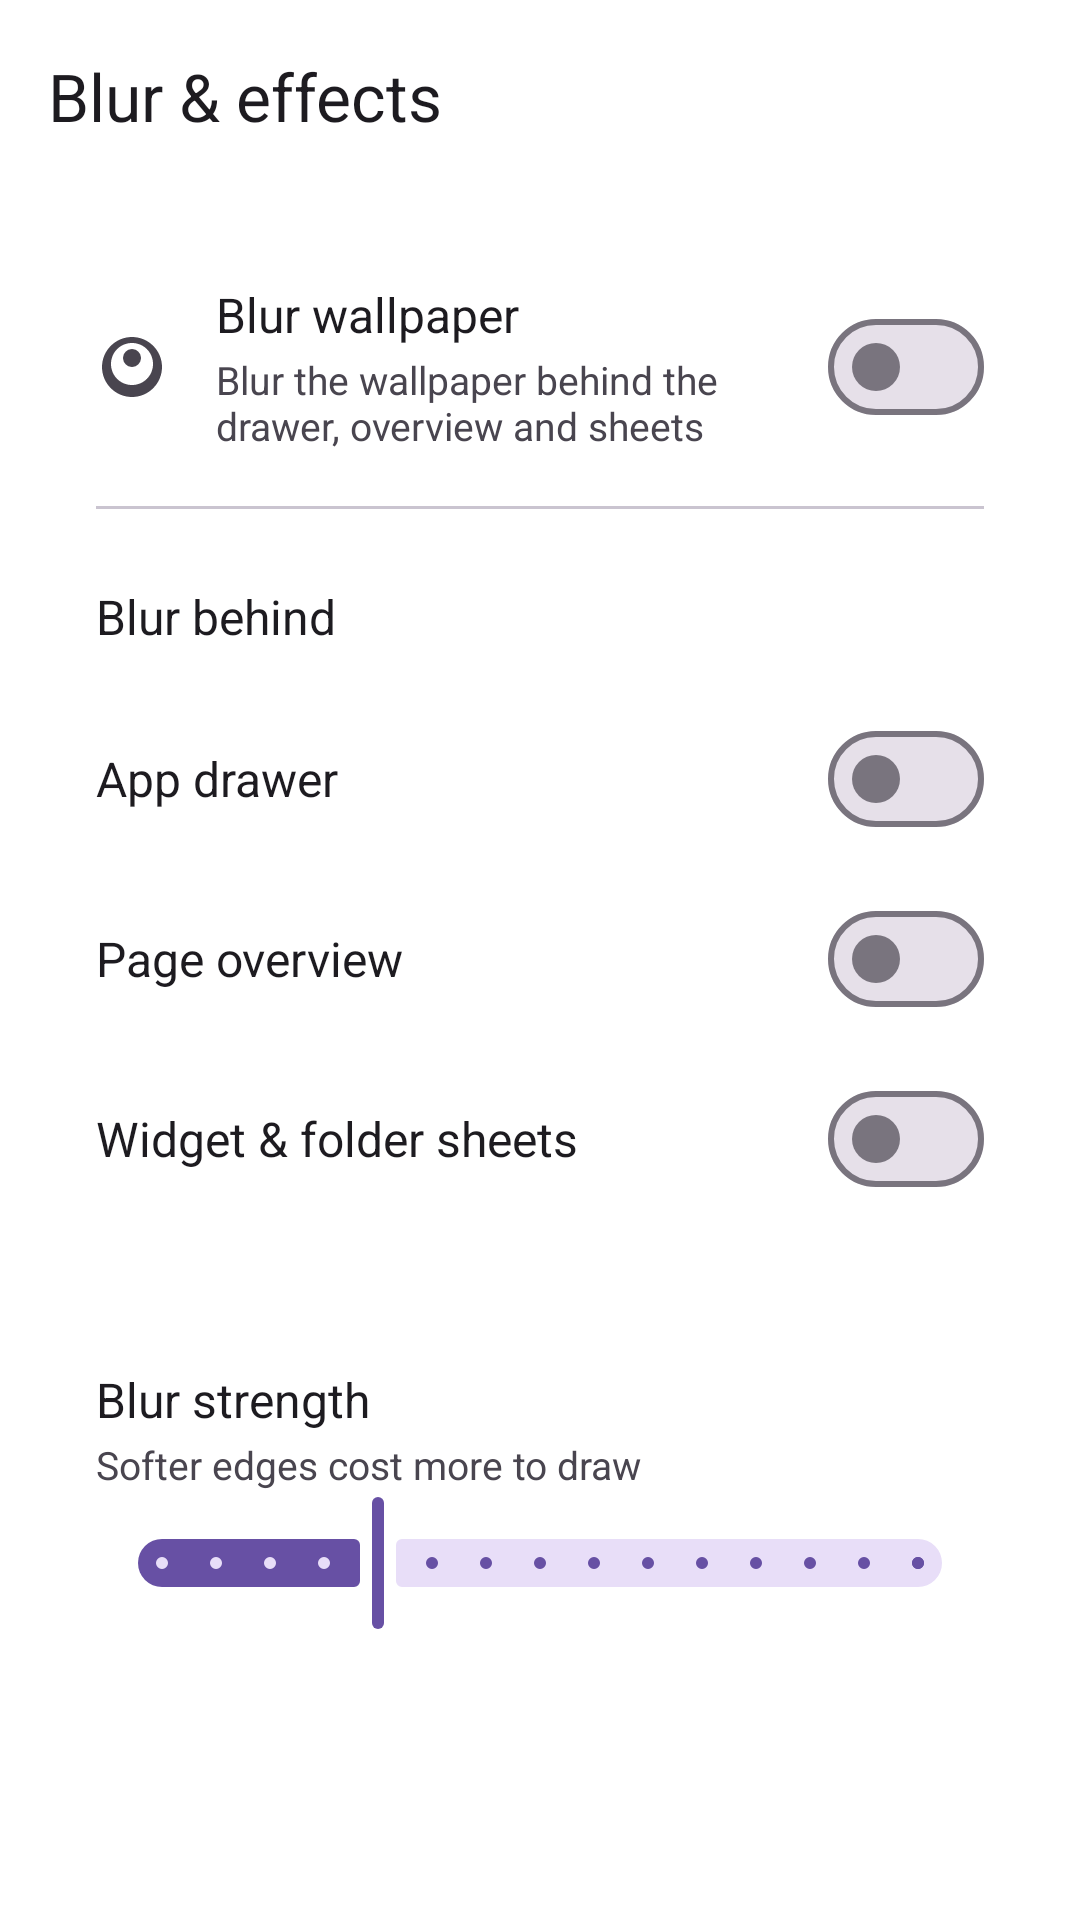

The Android layout XML behind this screen, and the referenced resources:
<!-- AndroidManifest.xml: application theme Theme.NewLauncher -->
<!-- res/layout/activity_settings_blur.xml -->
<?xml version="1.0" encoding="utf-8"?>
<LinearLayout xmlns:android="http://schemas.android.com/apk/res/android"
    xmlns:app="http://schemas.android.com/apk/res-auto"
    xmlns:tools="http://schemas.android.com/tools"
    android:id="@+id/settings_root"
    android:layout_width="match_parent"
    android:layout_height="match_parent"
    android:background="?android:attr/colorBackground"
    android:orientation="vertical">

    <com.google.android.material.appbar.MaterialToolbar
        android:id="@+id/toolbar"
        android:layout_width="match_parent"
        android:layout_height="?attr/actionBarSize"
        app:navigationIcon="@drawable/ic_arrow_back"
        app:title="@string/settings_section_blur" />

    <androidx.core.widget.NestedScrollView
        android:layout_width="match_parent"
        android:layout_height="0dp"
        android:layout_weight="1"
        android:clipToPadding="false"
        android:fillViewport="true">

        <LinearLayout
            android:layout_width="match_parent"
            android:layout_height="wrap_content"
            android:orientation="vertical"
            android:paddingStart="16dp"
            android:paddingTop="8dp"
            android:paddingEnd="16dp"
            android:paddingBottom="24dp">

            
            <LinearLayout style="@style/SettingsCard">

                <LinearLayout style="@style/SettingsRow">

                    <ImageView
                        style="@style/SettingsRowIcon"
                        android:src="@drawable/ic_blur" />

                    <LinearLayout style="@style/SettingsRowText">

                        <TextView
                            style="@style/SettingsRowTitleInline"
                            android:text="@string/settings_blur_enabled" />

                        <TextView
                            style="@style/SettingsRowSummary"
                            android:text="@string/settings_blur_enabled_summary" />
                    </LinearLayout>

                    <com.google.android.material.materialswitch.MaterialSwitch
                        android:id="@+id/blur_enabled_switch"
                        android:layout_width="wrap_content"
                        android:layout_height="wrap_content" />
                </LinearLayout>

                <View style="@style/SettingsDivider" />

                <LinearLayout style="@style/SettingsRow">

                    <LinearLayout style="@style/SettingsRowText">

                        <TextView
                            style="@style/SettingsRowTitleInline"
                            android:text="@string/settings_blur_targets" />
                    </LinearLayout>
                </LinearLayout>

                <LinearLayout style="@style/SettingsRow">

                    <TextView
                        style="@style/SettingsRowTitleWeighted"
                        android:text="@string/settings_blur_target_drawer" />

                    <com.google.android.material.materialswitch.MaterialSwitch
                        android:id="@+id/blur_drawer_switch"
                        android:layout_width="wrap_content"
                        android:layout_height="wrap_content" />
                </LinearLayout>

                <LinearLayout style="@style/SettingsRow">

                    <TextView
                        style="@style/SettingsRowTitleWeighted"
                        android:text="@string/settings_blur_target_overview" />

                    <com.google.android.material.materialswitch.MaterialSwitch
                        android:id="@+id/blur_overview_switch"
                        android:layout_width="wrap_content"
                        android:layout_height="wrap_content" />
                </LinearLayout>

                <LinearLayout style="@style/SettingsRow">

                    <TextView
                        style="@style/SettingsRowTitleWeighted"
                        android:text="@string/settings_blur_target_sheets" />

                    <com.google.android.material.materialswitch.MaterialSwitch
                        android:id="@+id/blur_sheets_switch"
                        android:layout_width="wrap_content"
                        android:layout_height="wrap_content" />
                </LinearLayout>
            </LinearLayout>

            
            <LinearLayout
                android:id="@+id/blur_strength_card"
                style="@style/SettingsCard">

                <LinearLayout style="@style/SettingsRow">

                    <LinearLayout style="@style/SettingsRowText">

                        <LinearLayout
                            android:layout_width="match_parent"
                            android:layout_height="wrap_content"
                            android:gravity="center_vertical"
                            android:orientation="horizontal">

                            <TextView
                                style="@style/SettingsRowTitleWeighted"
                                android:text="@string/settings_blur_radius" />

                            <TextView
                                android:id="@+id/blur_radius_value"
                                style="@style/SettingsRowValueInline"
                                tools:text="12 dp" />
                        </LinearLayout>

                        <TextView
                            style="@style/SettingsRowSummary"
                            android:text="@string/settings_blur_radius_summary" />

                        <com.google.android.material.slider.Slider
                            android:id="@+id/blur_radius_slider"
                            android:layout_width="match_parent"
                            android:layout_height="wrap_content"
                            android:stepSize="2"
                            android:value="12"
                            android:valueFrom="4"
                            android:valueTo="32" />
                    </LinearLayout>
                </LinearLayout>
            </LinearLayout>

        </LinearLayout>
    </androidx.core.widget.NestedScrollView>
</LinearLayout>
<!-- resources referenced by this layout -->
<resources>
  <string name="settings_blur_enabled">Blur wallpaper</string>
  <string name="settings_blur_enabled_summary">Blur the wallpaper behind the drawer, overview and sheets</string>
  <string name="settings_blur_radius">Blur strength</string>
  <string name="settings_blur_radius_summary">Softer edges cost more to draw</string>
  <string name="settings_blur_target_drawer">App drawer</string>
  <string name="settings_blur_target_overview">Page overview</string>
  <string name="settings_blur_target_sheets">Widget &amp; folder sheets</string>
  <string name="settings_blur_targets">Blur behind</string>
  <string name="settings_section_blur">Blur &amp; effects</string>
  <style name="SettingsCard">
          <item name="android:layout_width">match_parent</item>
          <item name="android:layout_height">wrap_content</item>
          <item name="android:layout_marginBottom">8dp</item>
          <item name="android:background">@drawable/bg_settings_card</item>
          <item name="android:orientation">vertical</item>
          <item name="android:padding">16dp</item>
      </style>
  <style name="SettingsDivider">
          <item name="android:layout_width">match_parent</item>
          <item name="android:layout_height">1dp</item>
          <item name="android:layout_marginTop">12dp</item>
          <item name="android:layout_marginBottom">12dp</item>
          <item name="android:background">?attr/colorOutlineVariant</item>
      </style>
  <style name="SettingsRow">
          <item name="android:layout_width">match_parent</item>
          <item name="android:layout_height">wrap_content</item>
          <item name="android:gravity">center_vertical</item>
          <item name="android:minHeight">48dp</item>
          <item name="android:orientation">horizontal</item>
          <item name="android:paddingTop">6dp</item>
          <item name="android:paddingBottom">6dp</item>
      </style>
  <style name="SettingsRowIcon">
          <item name="android:layout_width">24dp</item>
          <item name="android:layout_height">24dp</item>
          <item name="android:layout_marginEnd">16dp</item>
          <item name="android:contentDescription">@null</item>
      </style>
  <style name="SettingsRowSummary">
          <item name="android:layout_width">match_parent</item>
          <item name="android:layout_height">wrap_content</item>
          <item name="android:layout_marginTop">2dp</item>
          <item name="android:textColor">?attr/colorOnSurfaceVariant</item>
          <item name="android:textSize">13sp</item>
      </style>
  <style name="SettingsRowText">
          <item name="android:layout_width">0dp</item>
          <item name="android:layout_height">wrap_content</item>
          <item name="android:layout_weight">1</item>
          <item name="android:orientation">vertical</item>
      </style>
  <style name="SettingsRowTitleInline">
          <item name="android:layout_width">match_parent</item>
          <item name="android:layout_height">wrap_content</item>
          <item name="android:textColor">?attr/colorOnSurface</item>
          <item name="android:textSize">16sp</item>
      </style>
  <style name="SettingsRowTitleWeighted">
          <item name="android:layout_width">0dp</item>
          <item name="android:layout_height">wrap_content</item>
          <item name="android:layout_weight">1</item>
          <item name="android:textColor">?attr/colorOnSurface</item>
          <item name="android:textSize">16sp</item>
      </style>
  <style name="SettingsRowValueInline">
          <item name="android:layout_width">wrap_content</item>
          <item name="android:layout_height">wrap_content</item>
          <item name="android:layout_marginStart">8dp</item>
          <item name="android:textColor">?attr/colorPrimary</item>
          <item name="android:textSize">14sp</item>
          <item name="android:textStyle">bold</item>
      </style>
  <style name="Theme.NewLauncher" parent="Base.Theme.NewLauncher" />
</resources>
